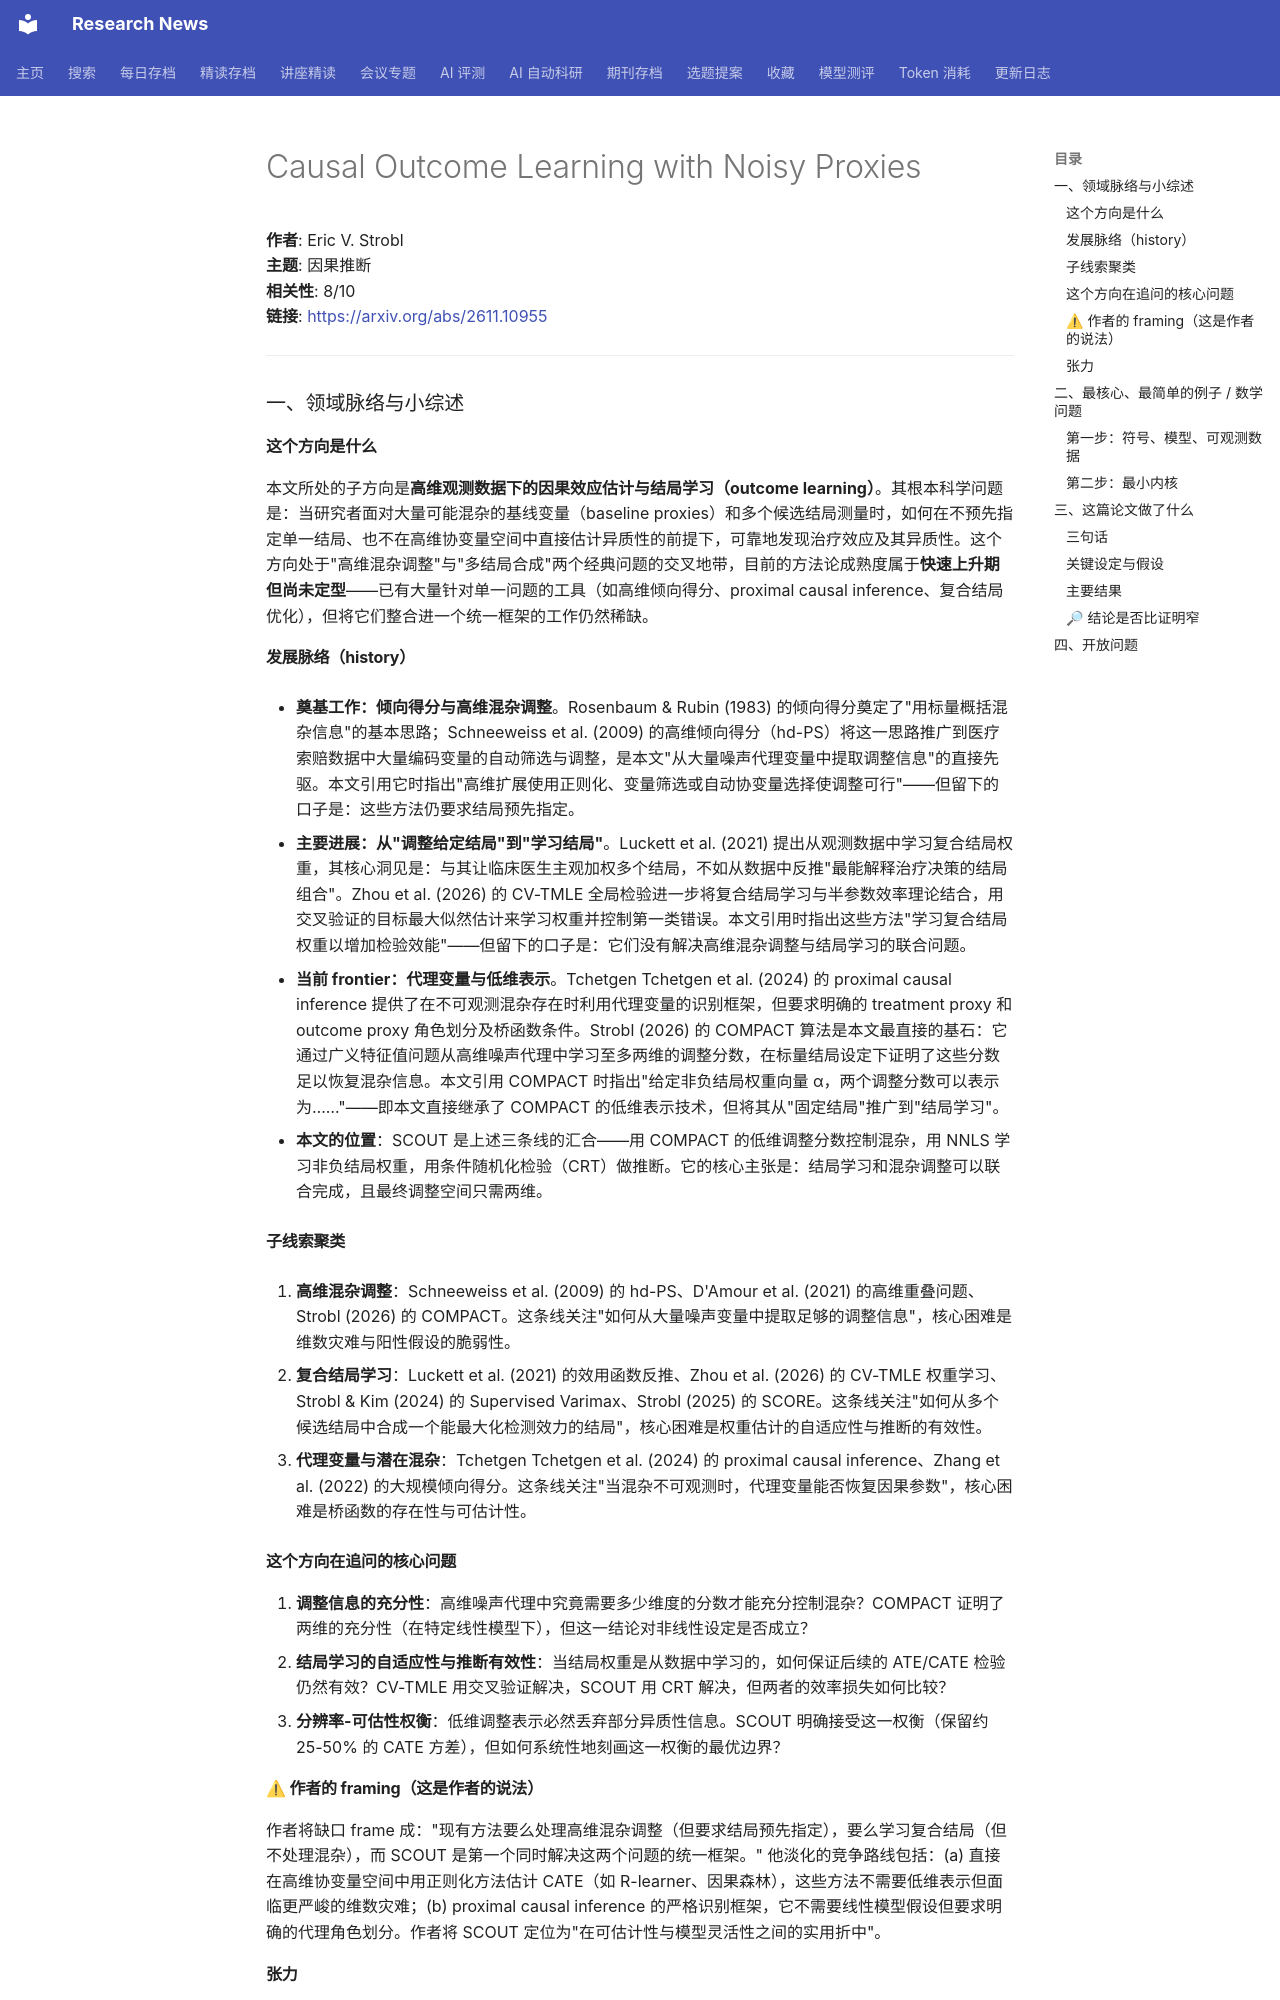

repository: cxy0714/research-news · page: deep_reads/2026-11-11-2611.10955/index.html · generator: mkdocs

# Causal Outcome Learning with Noisy Proxies

**作者**: Eric V. Strobl  
**主题**: 因果推断  
**相关性**: 8/10  
**链接**: <https://arxiv.org/abs/2611.10955>

---

### 一、领域脉络与小综述

#### 这个方向是什么

本文所处的子方向是**高维观测数据下的因果效应估计与结局学习（outcome learning）**。其根本科学问题是：当研究者面对大量可能混杂的基线变量（baseline proxies）和多个候选结局测量时，如何在不预先指定单一结局、也不在高维协变量空间中直接估计异质性的前提下，可靠地发现治疗效应及其异质性。这个方向处于"高维混杂调整"与"多结局合成"两个经典问题的交叉地带，目前的方法论成熟度属于**快速上升期但尚未定型**——已有大量针对单一问题的工具（如高维倾向得分、proximal causal inference、复合结局优化），但将它们整合进一个统一框架的工作仍然稀缺。

#### 发展脉络（history）

- **奠基工作：倾向得分与高维混杂调整**。Rosenbaum & Rubin (1983) 的倾向得分奠定了"用标量概括混杂信息"的基本思路；Schneeweiss et al. (2009) 的高维倾向得分（hd-PS）将这一思路推广到医疗索赔数据中大量编码变量的自动筛选与调整，是本文"从大量噪声代理变量中提取调整信息"的直接先驱。本文引用它时指出"高维扩展使用正则化、变量筛选或自动协变量选择使调整可行"——但留下的口子是：这些方法仍要求结局预先指定。

- **主要进展：从"调整给定结局"到"学习结局"**。Luckett et al. (2021) 提出从观测数据中学习复合结局权重，其核心洞见是：与其让临床医生主观加权多个结局，不如从数据中反推"最能解释治疗决策的结局组合"。Zhou et al. (2026) 的 CV-TMLE 全局检验进一步将复合结局学习与半参数效率理论结合，用交叉验证的目标最大似然估计来学习权重并控制第一类错误。本文引用时指出这些方法"学习复合结局权重以增加检验效能"——但留下的口子是：它们没有解决高维混杂调整与结局学习的联合问题。

- **当前 frontier：代理变量与低维表示**。Tchetgen Tchetgen et al. (2024) 的 proximal causal inference 提供了在不可观测混杂存在时利用代理变量的识别框架，但要求明确的 treatment proxy 和 outcome proxy 角色划分及桥函数条件。Strobl (2026) 的 COMPACT 算法是本文最直接的基石：它通过广义特征值问题从高维噪声代理中学习至多两维的调整分数，在标量结局设定下证明了这些分数足以恢复混杂信息。本文引用 COMPACT 时指出"给定非负结局权重向量 α，两个调整分数可以表示为……"——即本文直接继承了 COMPACT 的低维表示技术，但将其从"固定结局"推广到"结局学习"。

- **本文的位置**：SCOUT 是上述三条线的汇合——用 COMPACT 的低维调整分数控制混杂，用 NNLS 学习非负结局权重，用条件随机化检验（CRT）做推断。它的核心主张是：结局学习和混杂调整可以联合完成，且最终调整空间只需两维。

#### 子线索聚类

1. **高维混杂调整**：Schneeweiss et al. (2009) 的 hd-PS、D'Amour et al. (2021) 的高维重叠问题、Strobl (2026) 的 COMPACT。这条线关注"如何从大量噪声变量中提取足够的调整信息"，核心困难是维数灾难与阳性假设的脆弱性。

2. **复合结局学习**：Luckett et al. (2021) 的效用函数反推、Zhou et al. (2026) 的 CV-TMLE 权重学习、Strobl & Kim (2024) 的 Supervised Varimax、Strobl (2025) 的 SCORE。这条线关注"如何从多个候选结局中合成一个能最大化检测效力的结局"，核心困难是权重估计的自适应性与推断的有效性。

3. **代理变量与潜在混杂**：Tchetgen Tchetgen et al. (2024) 的 proximal causal inference、Zhang et al. (2022) 的大规模倾向得分。这条线关注"当混杂不可观测时，代理变量能否恢复因果参数"，核心困难是桥函数的存在性与可估计性。

#### 这个方向在追问的核心问题

1. **调整信息的充分性**：高维噪声代理中究竟需要多少维度的分数才能充分控制混杂？COMPACT 证明了两维的充分性（在特定线性模型下），但这一结论对非线性设定是否成立？
2. **结局学习的自适应性与推断有效性**：当结局权重是从数据中学习的，如何保证后续的 ATE/CATE 检验仍然有效？CV-TMLE 用交叉验证解决，SCOUT 用 CRT 解决，但两者的效率损失如何比较？
3. **分辨率-可估性权衡**：低维调整表示必然丢弃部分异质性信息。SCOUT 明确接受这一权衡（保留约 25-50% 的 CATE 方差），但如何系统性地刻画这一权衡的最优边界？

#### ⚠ 作者的 framing（这是作者的说法）

作者将缺口 frame 成："现有方法要么处理高维混杂调整（但要求结局预先指定），要么学习复合结局（但不处理混杂），而 SCOUT 是第一个同时解决这两个问题的统一框架。" 他淡化的竞争路线包括：(a) 直接在高维协变量空间中用正则化方法估计 CATE（如 R-learner、因果森林），这些方法不需要低维表示但面临更严峻的维数灾难；(b) proximal causal inference 的严格识别框架，它不需要线性模型假设但要求明确的代理角色划分。作者将 SCOUT 定位为"在可估计性与模型灵活性之间的实用折中"。
